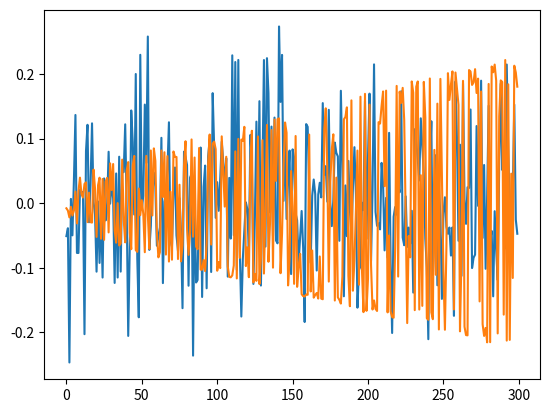

Source code (Python):
import numpy as np
import scipy.signal as scipysig
from typing import Tuple
import scipy.stats as scipystats
import matplotlib.pyplot as plt

np.set_printoptions(formatter={'float_kind':"{:.2f}".format})
A = np.array([[0.7, 0], [0.1, 0.3]])
B = np.array([[0.5], [0.1]])

dim_x = 2
dim_u = 1


def collect_data(steps: int, std_u: float, std_w: float) -> Tuple[np.ndarray, np.ndarray]:
    U = np.zeros((dim_u, steps))
    X = np.zeros((dim_x, steps + 1))
    W = np.zeros((dim_x, steps))
    X[:, 0] = np.random.normal(size=(dim_x))

    for i in range(steps):
        U[:, i] = std_u * np.random.normal(size=(dim_u))
        W[:, i] = std_w * np.random.normal(size=(dim_x))
        X[:, i+1] = A @ X[:, i] +  np.squeeze(B * U[:, i]) + W[:, i]#(low=-0.1, high=0.1)#(size=(dim_x))

    return X, U, W

std_w = 1e-1
std_u = 1
sample_size = 1000


X, U, W = collect_data(sample_size, std_u, std_w)

attack_amplitude = 0.1
attack_X = 0* np.random.uniform(low=0*-attack_amplitude, high=attack_amplitude, size=(dim_x, sample_size+1))
attack_U = np.random.uniform(low=-attack_amplitude+10, high=attack_amplitude, size=(dim_u, sample_size))
attack_U[:, -400:] = 0


Xtilde = X + attack_X
Utilde = U + attack_U

D = np.vstack([X[:,:-1], U])
Dtilde = np.vstack([Xtilde[:,:-1], Utilde])

AB = X[:,1:] @ np.linalg.pinv(D)
ABtilde = Xtilde[:,1:] @ np.linalg.pinv(Dtilde)
Delta = -B @ attack_U @ np.linalg.pinv(Dtilde)

S = np.array([i for i in range(sample_size)])
beta = 0.7

data_full = np.vstack([Xtilde[:,:-1], Utilde])
for _ in range(10):
    data = np.vstack([Xtilde[:,S], Utilde[:, S]])
    param = Xtilde[:, S+1] @ np.linalg.pinv(data)
    res =  Xtilde[:, 1:] - param @ data_full
    res_norm = np.linalg.norm(res, axis=0, ord=2)

    print(f"{res_norm.max()} - {len(S)} - {np.linalg.norm(param-AB)}")

    idxs = np.argsort(res_norm)
    S = idxs[:int((1-beta) *  sample_size)]
    #S = S[idxs[:int((1-beta) * sample_size)]]
    # import pdb
    # pdb.set_trace()
    # import pdb
    # pdb.set_trace()
# DeltaFull = np.hstack([np.eye(dim_x), -A, -B]) @ np.vstack([attack_X[:, 1:], attack_X[:, :-1], attack_U]) @ np.linalg.pinv(Dtilde)
plt.plot(W[0,S])
plt.plot(res[0,S])

plt.show()
# print(AB+Delta-ABtilde)
# print(AB+DeltaFull-ABtilde)


# cond_orig = np.hstack([-np.eye(dim_x), A,B]) @ np.vstack([X[:, 1:], X[:, :-1], U])
# cond_pois = np.hstack([-np.eye(dim_x), A+Delta[:,:dim_x], B +  Delta[:, dim_x:]]) @ np.vstack([Xtilde[:, 1:], Xtilde[:, :-1], Utilde])
# cond_pois2 = np.hstack([-np.eye(dim_x), AB+Delta]) @ np.vstack([Xtilde[:, 1:], Xtilde[:, :-1], Utilde])

# dx=np.hstack([np.eye(dim_x), -(AB+Delta)]) @ np.vstack([Xtilde[:, 10][:,None], Xtilde[:, 9][:,None], Utilde[:,9][:,None]])

# V = np.hstack([np.eye(dim_x), -AB-Delta]) @ np.vstack([attack_X[:, 1:], attack_X[:, :-1], attack_U])
# V -= Delta @ D
# print(cond_orig)
# print(cond_pois)
# print(cond_pois2)
# print(V)
# import pdb
# pdb.set_trace()
# # print(AB-ABtilde)
# # print(f"{cond_orig.max()} - {cond_pois.max()}")
# # print(f"{(cond_orig + W).max()} - {(cond_pois + W).max()}")
# # print((cond_orig+W).mean(axis=1))
# # print((cond_pois+W).mean(axis=1))
# # Z = np.hstack([-np.eye(dim_x), A,B]) @ np.vstack([attack_X[:, 1:], attack_X[:, :-1], attack_U])+np.hstack([-0*np.eye(dim_x), ABtilde-AB]) @ np.vstack([Xtilde[:, 1:], Xtilde[:, :-1], Utilde])
# # print(np.hstack([-np.eye(dim_x), A,B]) @ np.vstack([attack_X[:, 1:], attack_X[:, :-1], attack_U])+np.hstack([-0*np.eye(dim_x), ABtilde-AB]) @ np.vstack([Xtilde[:, 1:], Xtilde[:, :-1], Utilde]))
# # print(np.hstack([-np.eye(dim_x), ABtilde-AB]) @ np.vstack([attack_X[:, 1:], attack_X[:, :-1], attack_U]))
# ResOrig = np.hstack([np.eye(dim_x), -A,-B]) @ np.vstack([X[:, 1:], X[:, :-1], U])
# ResPois = np.hstack([np.eye(dim_x), -ABtilde]) @ np.vstack([Xtilde[:, 1:], Xtilde[:, :-1], Utilde])
# plt.plot(ResPois[0,:],label='poisd')
# plt.plot(ResOrig[0,:],label='orig')

# plt.legend()
# plt.show()
# exit(-1)
# # RESIDUALS ANALYSIS
# R0 = np.linalg.norm(X[:,1:] - AB @ D, ord=2, axis=0)
# R1 = np.linalg.norm(Xtilde[:,1:] -ABtilde @ Dtilde, ord=2, axis=0)

# print(f"{R0.sum()} - {R1.sum()}")
# plt.plot((X[0,1:]- (AB @ D)[0]).T )
# plt.plot((Xtilde[0,1:] - (ABtilde @ Dtilde)[0]).T)
# plt.grid()
# plt.show()